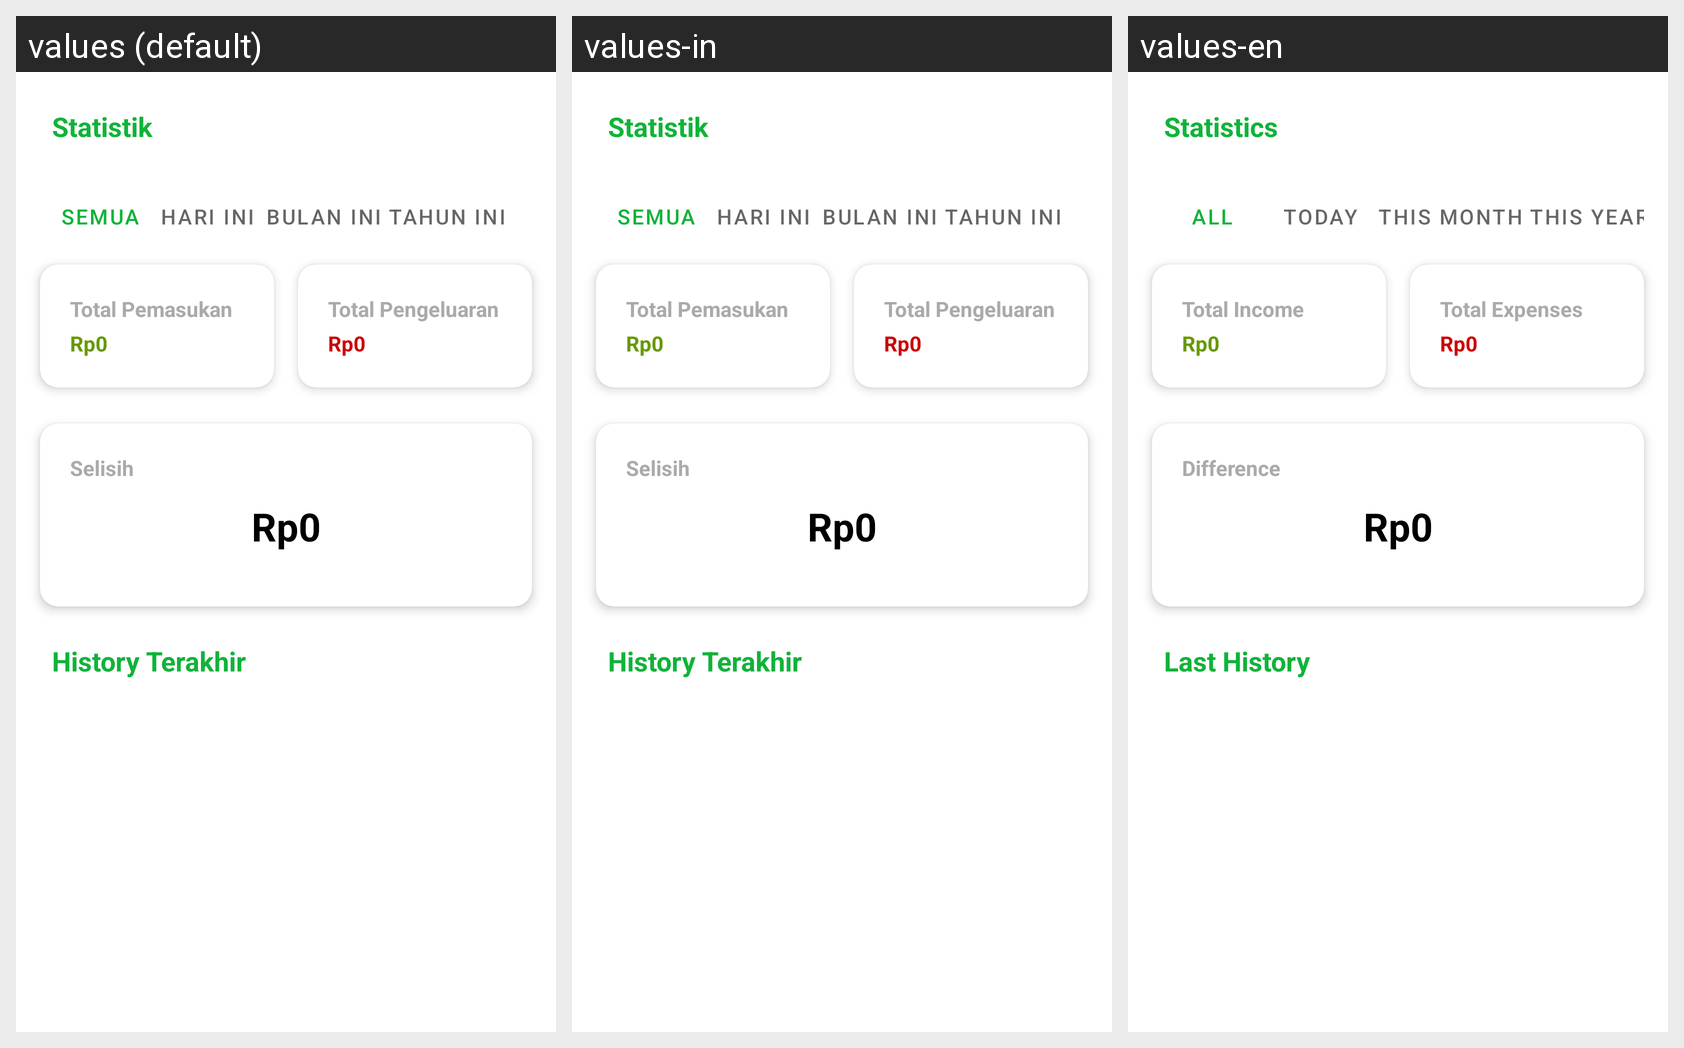

Strings drawn on this Android screen and how each of the app's shown locales translates them:
Android screen res/layout/fragment_home.xml rendered under 3 locales, left to right: values (default), values-in, values-en. Device: Nexus 5 (rendered at 1080×1920; each locale shown at half size, 540×960, under a caption strip naming it); theme Theme.SaKU.
Strings drawn on this screen, with the default value and each locale's value (text and hints the layout hard-codes, and strings that could not be matched under every locale, appear in the picture but are not listed):

statistics
  values: Statistik
  values-in: Statistik
  values-en: Statistics

tab_all
  values: Semua
  values-in: Semua
  values-en: All

tab_today
  values: Hari Ini
  values-in: Hari Ini
  values-en: Today

tab_month
  values: Bulan Ini
  values-in: Bulan Ini
  values-en: This Month

tab_year
  values: Tahun Ini
  values-in: Tahun Ini
  values-en: This Year

total_income
  values: Total Pemasukan
  values-in: Total Pemasukan
  values-en: Total Income

total_expenditure
  values: Total Pengeluaran
  values-in: Total Pengeluaran
  values-en: Total Expenses

difference
  values: Selisih
  values-in: Selisih
  values-en: Difference

last_history
  values: History Terakhir
  values-in: History Terakhir
  values-en: Last History
